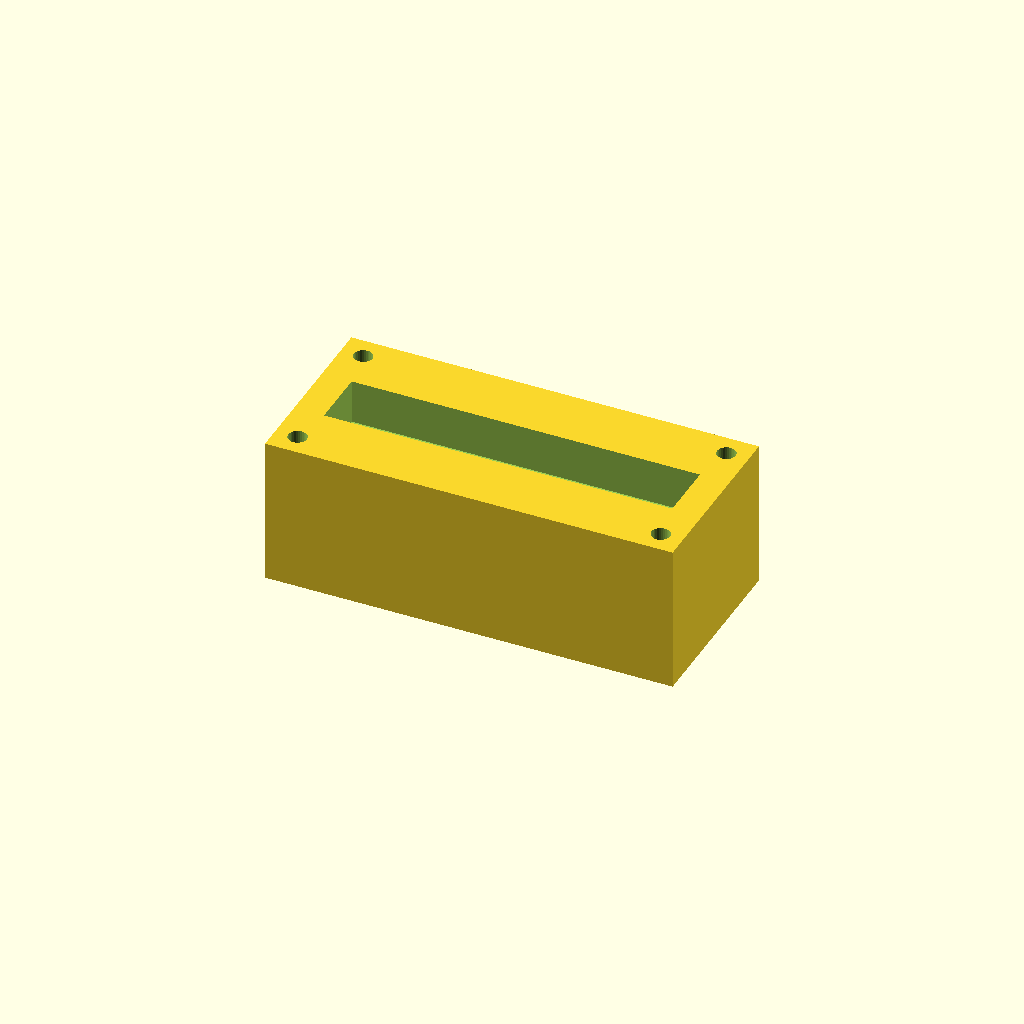
Cell 1: rendered with the file's own defaults.
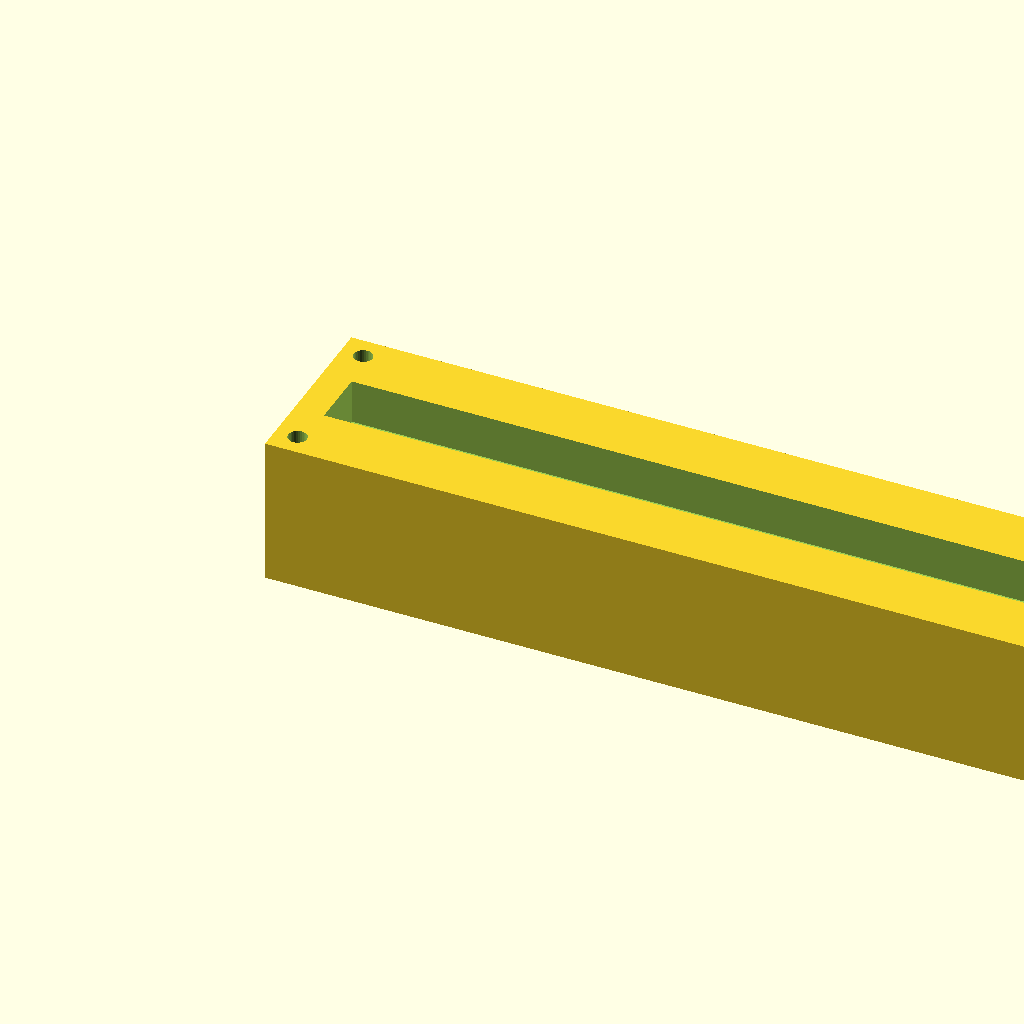
Cell 2 — block_l set to 220, the other parameters unchanged.
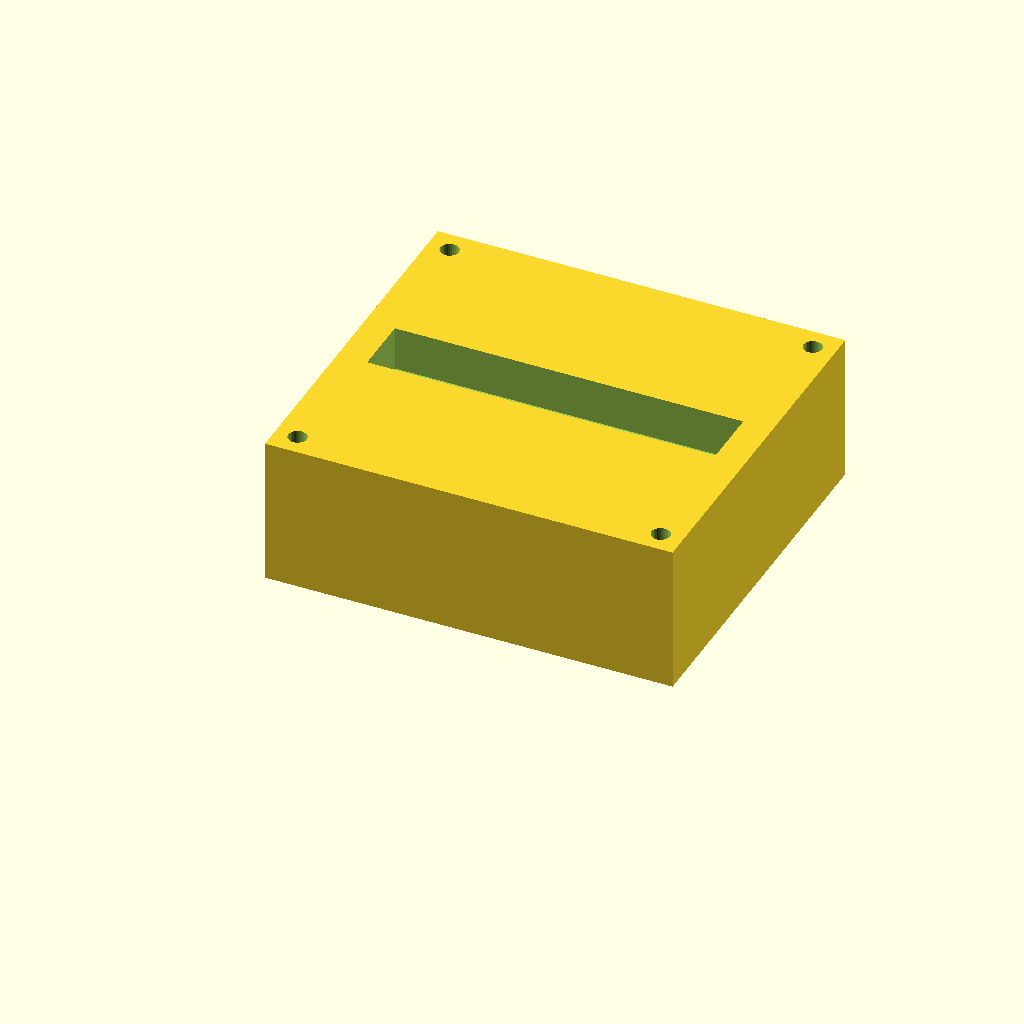
Cell 3 — block_w set to 100, the other parameters unchanged.
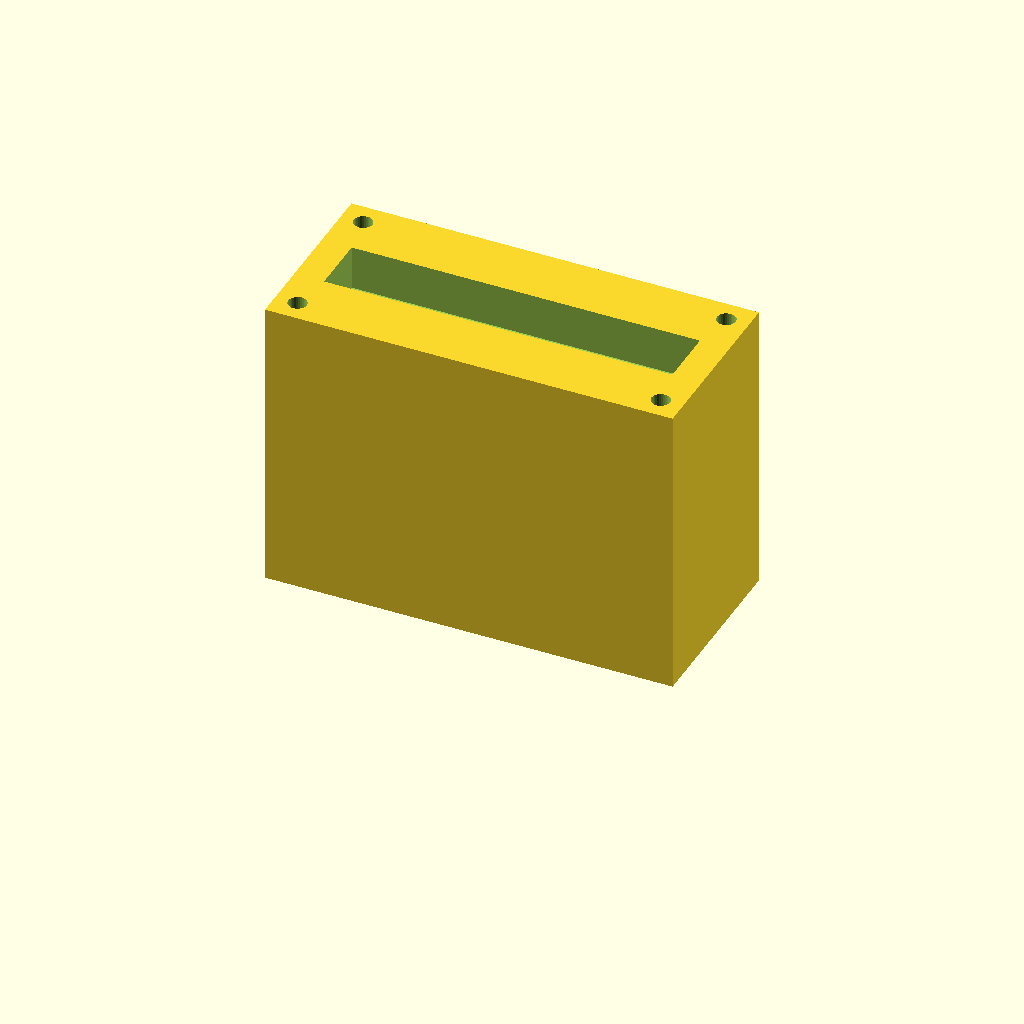
Cell 4: the same model with block_h = 80.
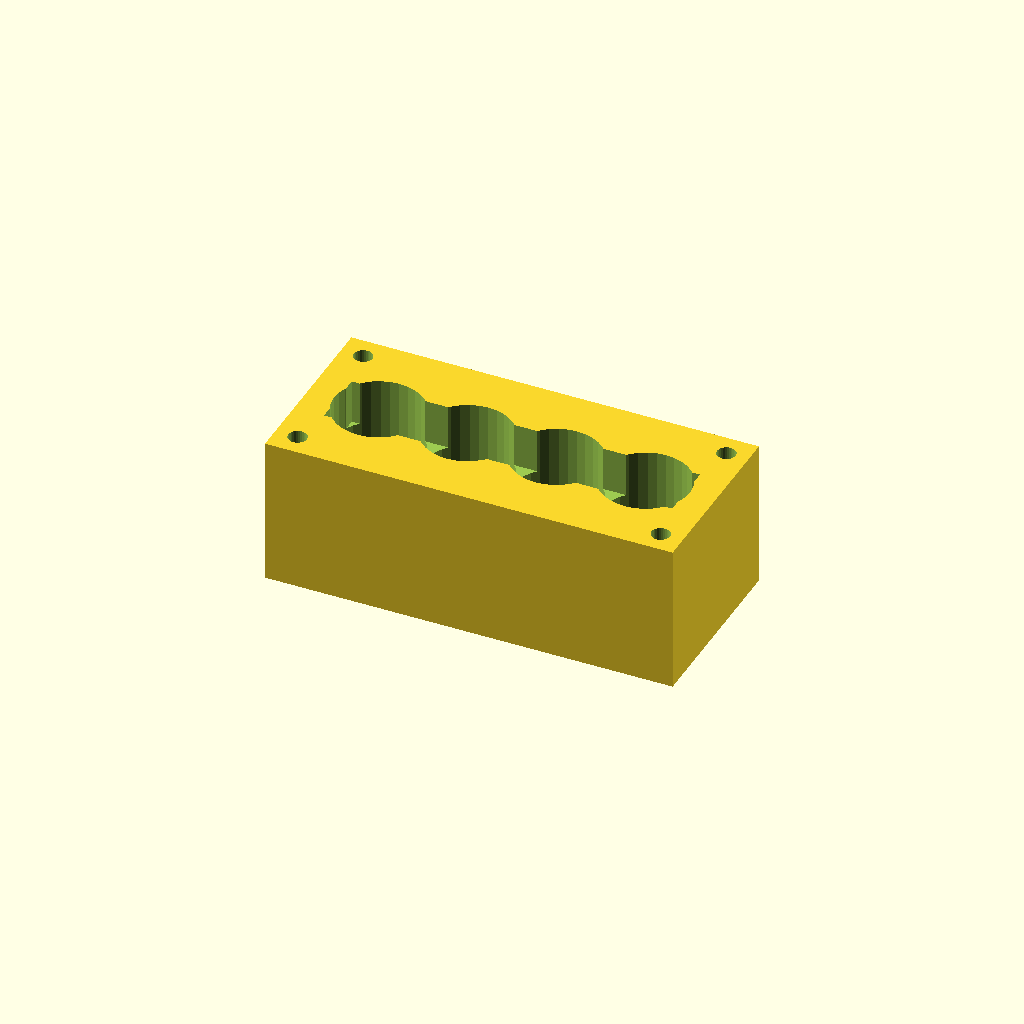
Cell 5: port_d = 24 (everything else at default).
One fixed orthographic camera (rotation 55°, 0°, 25°; colour scheme Cornfield) for every cell.
Source of the model, optional_data/data/solid2/manifoldblock/part_0056.scad:
$fn = 32;

// ----------------------------------------------------------------------
// Manifold block: gallery_top manifold
// ----------------------------------------------------------------------

// --- parameters (mm) ---
block_l = 110;            // block length, X
block_w = 50;             // block width, Y
block_h = 40;             // block height, Z
port_d = 12;              // port bore diameter
port_pitch = 24;          // port pitch along X
gallery_d = 16;           // top gallery width, Y
gallery_depth = 12;       // gallery pocket depth
wall_p = 8;               // gallery end wall thickness, X
mnt_d = 5;                // mounting hole diameter
mnt_in = 6;               // mounting hole inset from the edges

n_ports = 4;  // ports in the row
port_x0 = (block_l - (n_ports - 1) * port_pitch) / 2;  // first port X

difference() {
  cube([block_l, block_w, block_h]);
  for (i = [0 : n_ports - 1])
    translate([port_x0 + i * port_pitch, block_w / 2, -1])
      cylinder(h = block_h + 2, d = port_d);
  translate([wall_p, block_w / 2 - gallery_d / 2, block_h - gallery_depth])
    cube([block_l - 2 * wall_p, gallery_d, gallery_depth + 1]);
  for (cx = [mnt_in, block_l - mnt_in])
    for (cy = [mnt_in, block_w - mnt_in])
      translate([cx, cy, -1]) cylinder(h = block_h + 2, d = mnt_d);
}
Customizer parameters (derived from the source; name, type, default, range or options):
block_l: number, default 110
block_w: number, default 50
block_h: number, default 40
port_d: number, default 12
port_pitch: number, default 24
gallery_d: number, default 16
gallery_depth: number, default 12
wall_p: number, default 8
mnt_d: number, default 5
mnt_in: number, default 6
n_ports: number, default 4
